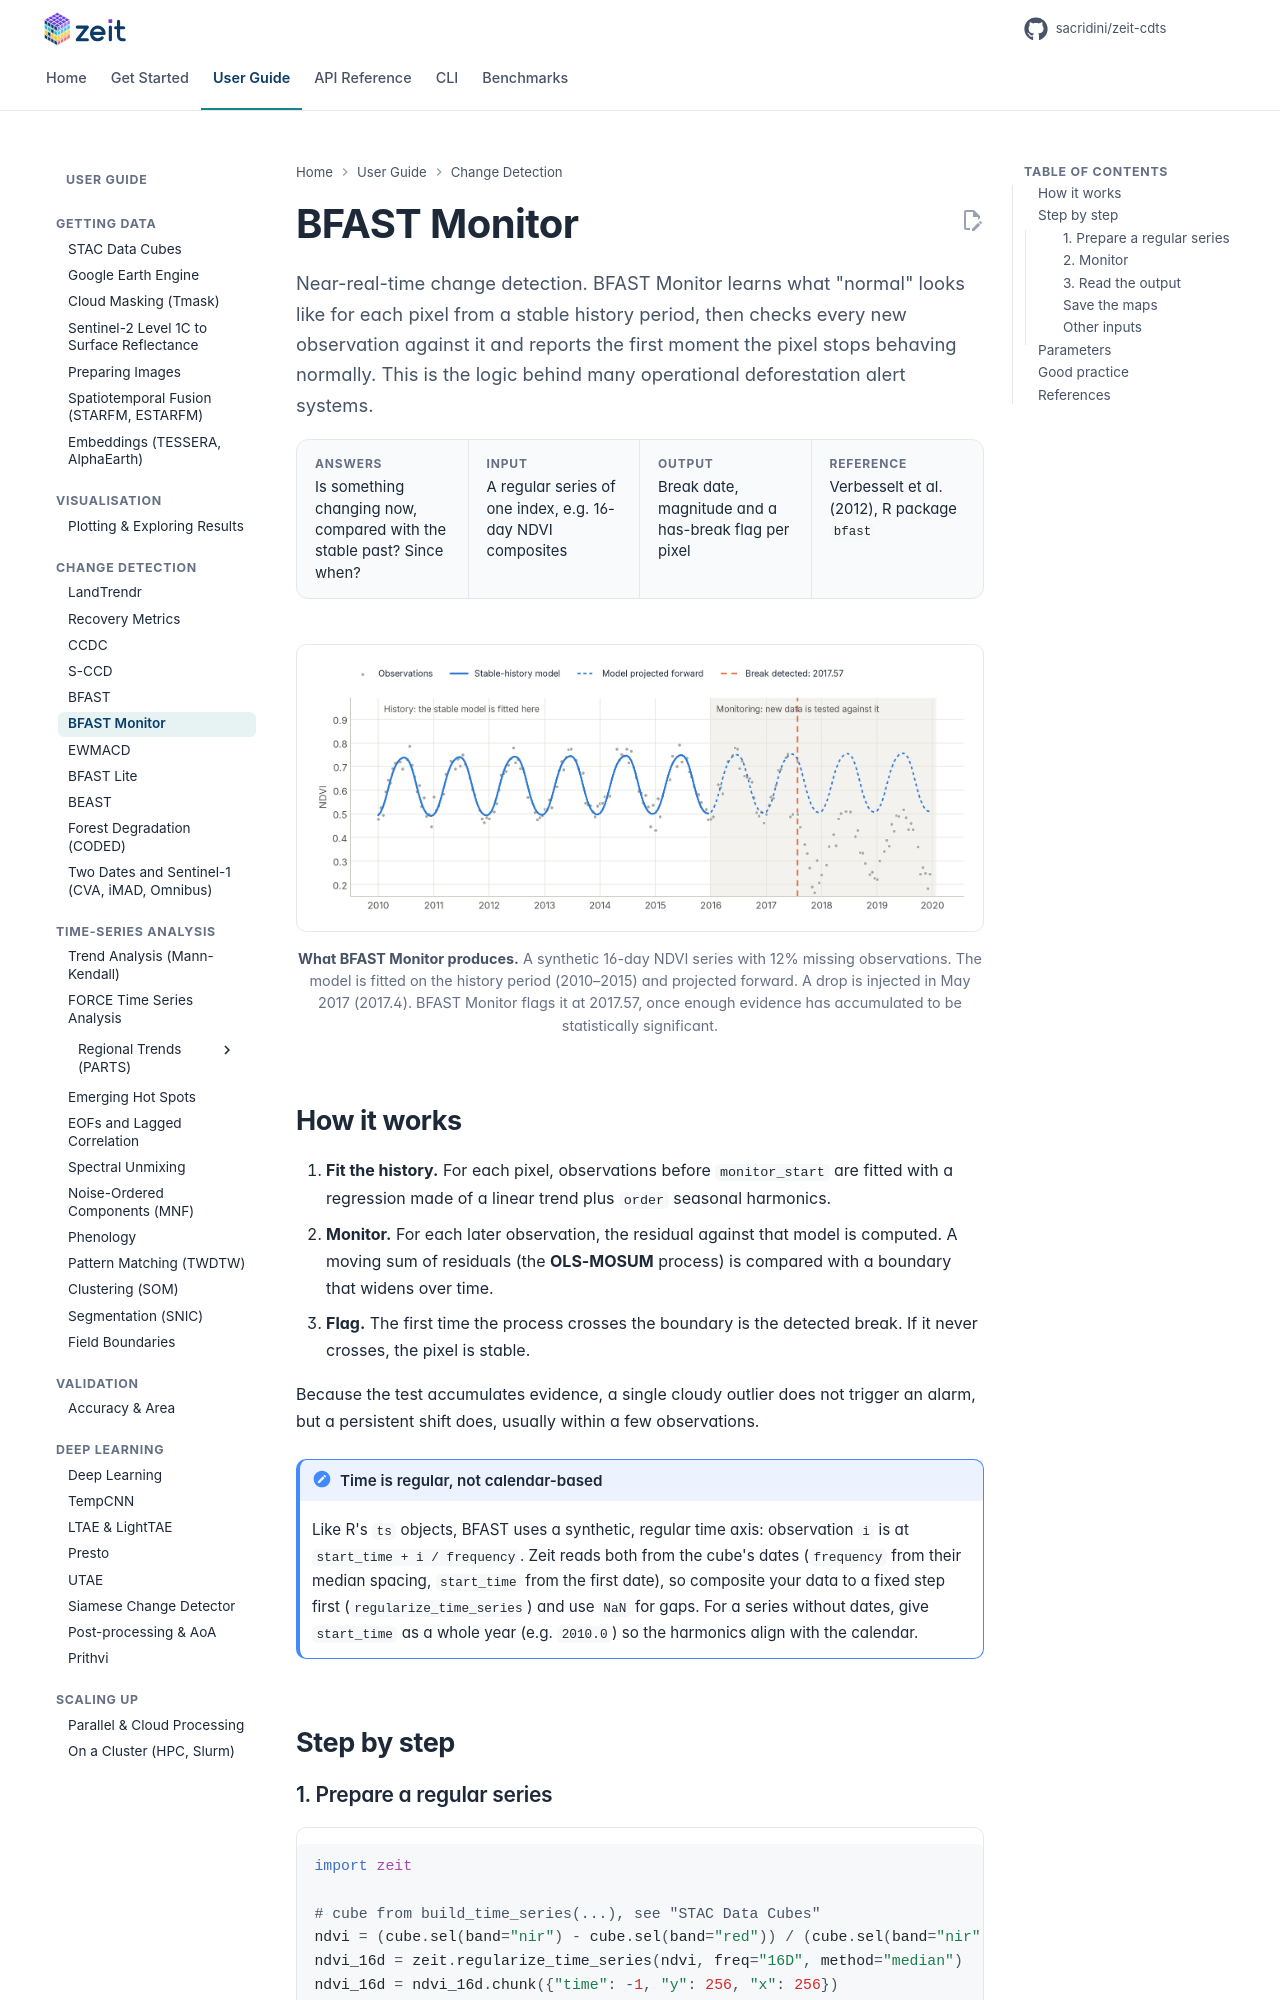

repository: sacridini/zeit-cdts · page: tutorials/bfast_monitor/index.html · generator: mkdocs

# BFAST Monitor

<p class="lead">Near-real-time change detection. BFAST Monitor learns what "normal" looks like for each pixel from a stable history period, then checks every new observation against it and reports the first moment the pixel stops behaving normally. This is the logic behind many operational deforestation alert systems.</p>

<div class="glance" markdown>
<div><span class="k">Answers</span><span class="v">Is something changing now, compared with the stable past? Since when?</span></div>
<div><span class="k">Input</span><span class="v">A regular series of one index, e.g. 16-day NDVI composites</span></div>
<div><span class="k">Output</span><span class="v">Break date, magnitude and a has-break flag per pixel</span></div>
<div><span class="k">Reference</span><span class="v">Verbesselt et al. (2012), R package <code>bfast</code></span></div>
</div>

<figure markdown>
  ![BFAST Monitor: a harmonic model fitted on 2010–2015, projected into the monitoring period, and a break detected in 2017](../assets/figures/bfast_monitor.png)
  <figcaption><strong>What BFAST Monitor produces.</strong> A synthetic 16-day NDVI series with 12% missing observations. The model is fitted on the history period (2010–2015) and projected forward. A drop is injected in May 2017 (2017.4). BFAST Monitor flags it at 2017.57, once enough evidence has accumulated to be statistically significant.</figcaption>
</figure>

## How it works

1. **Fit the history.** For each pixel, observations before `monitor_start` are fitted with a regression made of a linear trend plus `order` seasonal harmonics.
2. **Monitor.** For each later observation, the residual against that model is computed. A moving sum of residuals (the **OLS-MOSUM** process) is compared with a boundary that widens over time.
3. **Flag.** The first time the process crosses the boundary is the detected break. If it never crosses, the pixel is stable.

Because the test accumulates evidence, a single cloudy outlier does not trigger an alarm, but a persistent shift does, usually within a few observations.

!!! note "Time is regular, not calendar-based"
    Like R's `ts` objects, BFAST uses a synthetic, regular time axis: observation `i` is at `start_time + i / frequency`. Zeit reads both from the cube's dates (`frequency` from their median spacing, `start_time` from the first date), so composite your data to a fixed step first (`regularize_time_series`) and use `NaN` for gaps. For a series without dates, give `start_time` as a whole year (e.g. `2010.0`) so the harmonics align with the calendar.

## Step by step
